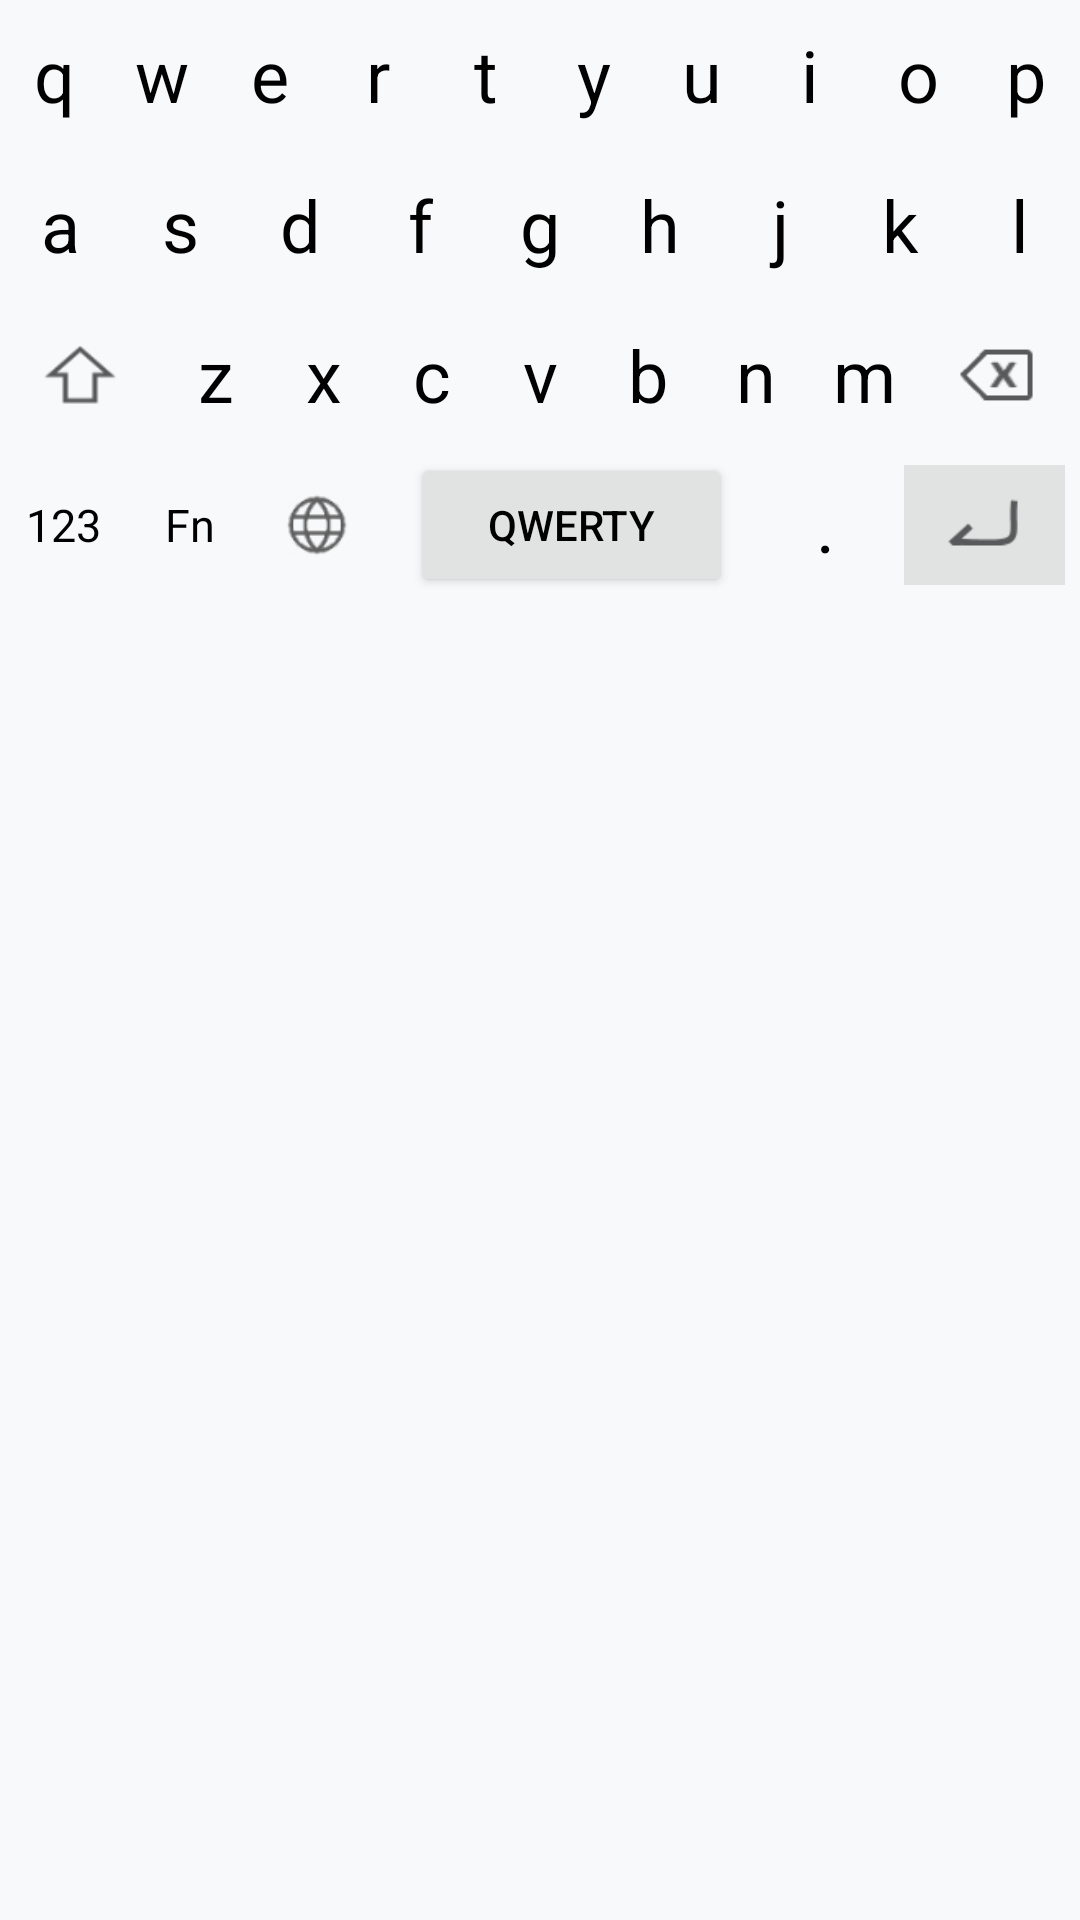

Android layout source for this screen:
<!-- AndroidManifest.xml: application theme Theme.VirGLOverlay -->
<!-- res/layout/keyboard_view.xml -->
<?xml version="1.0" encoding="utf-8"?>
<LinearLayout xmlns:android="http://schemas.android.com/apk/res/android"
    xmlns:app="http://schemas.android.com/apk/res-auto"
    xmlns:tools="http://schemas.android.com/tools"
    android:layout_width="match_parent"
    android:layout_height="wrap_content"
    android:layout_alignParentBottom="true"
    android:background="@color/fx_kb_background"
    android:gravity="center_horizontal"
    android:padding="0dp"
    android:orientation="vertical">

    <LinearLayout
        android:layout_width="wrap_content"
        android:layout_height="wrap_content"
        android:gravity="center_horizontal"
        android:orientation="horizontal">

        <Button
            style="@style/FXKeyboardButton"
            android:layout_width="wrap_content"
            android:layout_weight="1"
            android:text="q" />

        <Button
            style="@style/FXKeyboardButton"
            android:layout_width="wrap_content"
            android:layout_weight="1"
            android:text="w" />

        <Button
            style="@style/FXKeyboardButton"
            android:layout_width="wrap_content"
            android:layout_weight="1"
            android:text="e" />

        <Button
            style="@style/FXKeyboardButton"
            android:layout_width="wrap_content"
            android:layout_weight="1"
            android:text="r" />

        <Button
            style="@style/FXKeyboardButton"
            android:layout_width="wrap_content"
            android:layout_weight="1"
            android:text="t" />

        <Button
            style="@style/FXKeyboardButton"
            android:layout_width="wrap_content"
            android:layout_weight="1"
            android:text="y" />

        <Button
            style="@style/FXKeyboardButton"
            android:layout_width="wrap_content"
            android:layout_weight="1"
            android:text="u" />

        <Button
            style="@style/FXKeyboardButton"
            android:layout_width="wrap_content"
            android:layout_weight="1"
            android:text="i" />

        <Button
            style="@style/FXKeyboardButton"
            android:layout_width="wrap_content"
            android:layout_weight="1"
            android:text="o" />

        <Button
            android:id="@+id/button41"
            style="@style/FXKeyboardButton"
            android:layout_width="wrap_content"
            android:layout_weight="1"
            android:text="p" />
    </LinearLayout>

    <LinearLayout
        android:layout_width="match_parent"
        android:layout_height="wrap_content"
        android:gravity="center_horizontal"
        android:orientation="horizontal">

        <Button
            style="@style/FXKeyboardButton"
            android:layout_weight="1"
            android:text="a" />

        <Button
            style="@style/FXKeyboardButton"
            android:layout_weight="1"
            android:text="s" />

        <Button

            style="@style/FXKeyboardButton"
            android:layout_weight="1"
            android:text="d" />

        <Button
            style="@style/FXKeyboardButton"
            android:layout_weight="1"
            android:text="f" />

        <Button
            style="@style/FXKeyboardButton"
            android:layout_weight="1"
            android:text="g" />

        <Button
            style="@style/FXKeyboardButton"
            android:layout_weight="1"
            android:text="h" />

        <Button
            style="@style/FXKeyboardButton"
            android:layout_weight="1"
            android:text="j" />

        <Button
            style="@style/FXKeyboardButton"
            android:layout_weight="1"
            android:text="k" />

        <Button
            style="@style/FXKeyboardButton"
            android:layout_weight="1"
            android:text="l" />

    </LinearLayout>

    <LinearLayout
        android:layout_width="match_parent"
        android:layout_height="wrap_content"
        android:gravity="center_horizontal"
        android:orientation="horizontal">

        <LinearLayout
            style="@style/FXKeyboardButton"
            android:layout_weight="1.5"
            android:gravity="center">

            <ImageView
                android:layout_width="30dp"
                android:layout_height="30dp"
                android:src="@drawable/fx_kb_shift_key" />
        </LinearLayout>

        <Button
            style="@style/FXKeyboardButton"
            android:layout_weight="1"
            android:text="z" />

        <Button
            style="@style/FXKeyboardButton"
            android:layout_weight="1"
            android:text="x" />

        <Button

            style="@style/FXKeyboardButton"
            android:layout_weight="1"
            android:text="c" />

        <Button
            style="@style/FXKeyboardButton"
            android:layout_weight="1"
            android:text="v" />

        <Button
            style="@style/FXKeyboardButton"
            android:layout_weight="1"
            android:text="b" />

        <Button
            style="@style/FXKeyboardButton"
            android:layout_weight="1"
            android:text="n" />

        <Button
            style="@style/FXKeyboardButton"
            android:layout_weight="1"
            android:text="m" />

        <LinearLayout
            style="@style/FXKeyboardButton"
            android:layout_weight="1.5"
            android:gravity="center">

            <ImageView
                android:layout_width="30dp"
                android:layout_height="30dp"
                android:src="@drawable/fx_kb_backspace_key" />
        </LinearLayout>

    </LinearLayout>

    <LinearLayout
        android:layout_width="match_parent"
        android:layout_height="wrap_content"
        android:gravity="center"
        android:orientation="horizontal">

        <Button
            style="@style/FXKeyboardButton"
            android:layout_weight="1"
            android:textSize="15sp"
            android:text="123" />

        <Button
            style="@style/FXKeyboardButton"
            android:layout_weight="1"
            android:textSize="15sp"
            android:text="Fn" />

        <LinearLayout
            style="@style/FXKeyboardButton"
            android:layout_weight="1"
            android:gravity="center">

            <ImageView
                android:layout_width="30dp"
                android:layout_height="30dp"
                android:src="@drawable/fx_kb_lang_key" />
        </LinearLayout>

        <LinearLayout
            android:layout_width="0dp"
            android:layout_height="wrap_content"
            android:layout_weight="3"
            android:paddingStart="10dp"
            android:paddingEnd="10dp"
            android:gravity="center">

            <Button
                android:layout_width="match_parent"
                android:layout_height="match_parent"
                android:backgroundTint="#E1E3E2"
                android:textAlignment="center"
                android:textColor="@color/black"
                android:text="QWERTY"
                android:textSize="14sp" />
        </LinearLayout>

        <Button
            style="@style/FXKeyboardButton"
            android:layout_weight="1"
            android:text="." />

        <LinearLayout
            android:layout_width="0dp"
            android:layout_height="match_parent"
            android:layout_weight="1.5"
            android:padding="5dp"
            android:gravity="center">

            <LinearLayout
                android:layout_width="match_parent"
                android:layout_height="match_parent"
                android:background="#E1E3E2"
                android:gravity="center">

                <ImageView
                    android:layout_width="30dp"
                    android:layout_height="30dp"
                    android:src="@drawable/fx_kb_enter_key" />
            </LinearLayout>
        </LinearLayout>
    </LinearLayout>
</LinearLayout>
<!-- resources referenced by this layout -->
<resources>
  <color name="black">#FF000000</color>
  <color name="fx_kb_background">#F8F9FB</color>
  <!-- drawable fx_kb_backspace_key: png bitmap (drawable, 1349 bytes) -->
  <!-- drawable fx_kb_enter_key: png bitmap (drawable, 625 bytes) -->
  <!-- drawable fx_kb_lang_key: png bitmap (drawable, 3150 bytes) -->
  <!-- drawable fx_kb_shift_key: png bitmap (drawable, 1036 bytes) -->
  <style name="FXKeyboardButton" parent="android:Widget">
          <item name="android:layout_width">0dp</item>
          <item name="android:layout_height">50dp</item>
          <item name="android:background">#00000000</item>
          <item name="android:padding">0dp</item>
          <item name="android:textColor">@color/black</item>
          <item name="android:textSize">24sp</item>
          <item name="android:fontFamily">normal</item>
          <item name="android:text"> </item>
      </style>
  <style name="Theme.VirGLOverlay" parent="Theme.MaterialComponents.DayNight.DarkActionBar">
          
          <item name="colorPrimary">@color/darkGray</item>
          <item name="colorPrimaryVariant">@color/darkGray</item>
          <item name="colorOnPrimary">@color/white</item>
          
          <item name="colorSecondary">@color/darkGray</item>
          <item name="colorSecondaryVariant">@color/darkGray</item>
          <item name="colorOnSecondary">@color/white</item>
          
          <item name="android:statusBarColor" tools:targetApi="l">?attr/colorPrimaryVariant</item>
          
      </style>
  <color name="darkGray">#2B2B2B</color>
  <color name="white">#FFFFFFFF</color>
</resources>
